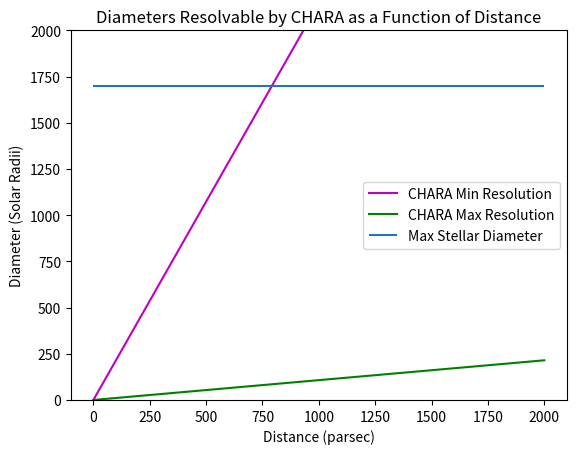

Reproduce this figure in Python.
#Created on Fri Feb 19 21:42:08 2021

# [redacted]
import matplotlib.pyplot as plt
import numpy as np

def alpha_function(alpha):
    ang = alpha / 206625
    return ang

alph_max = alpha_function(0.01)
alph_min = alpha_function(0.0005)

def diameter(dist, angle):
    RS = 2.254610e-8
    d = (dist * angle) * (1 / RS)
    return d

diam = np.vectorize(diameter)
D = np.linspace(0.0, 2000.0, 10000)

plt.plot(D, diam(D, alph_max), 'm')
plt.plot(D, diam(D, alph_min), 'g')
plt.hlines(y=1700, xmin=0, xmax=2000)
plt.ylim((0.0,2000.0))
plt.legend(['CHARA Min Resolution', 'CHARA Max Resolution','Max Stellar Diameter'], loc='right')
plt.title('Diameters Resolvable by CHARA as a Function of Distance')
plt.xlabel('Distance (parsec)')
plt.ylabel('Diameter (Solar Radii)')
plt.show()
